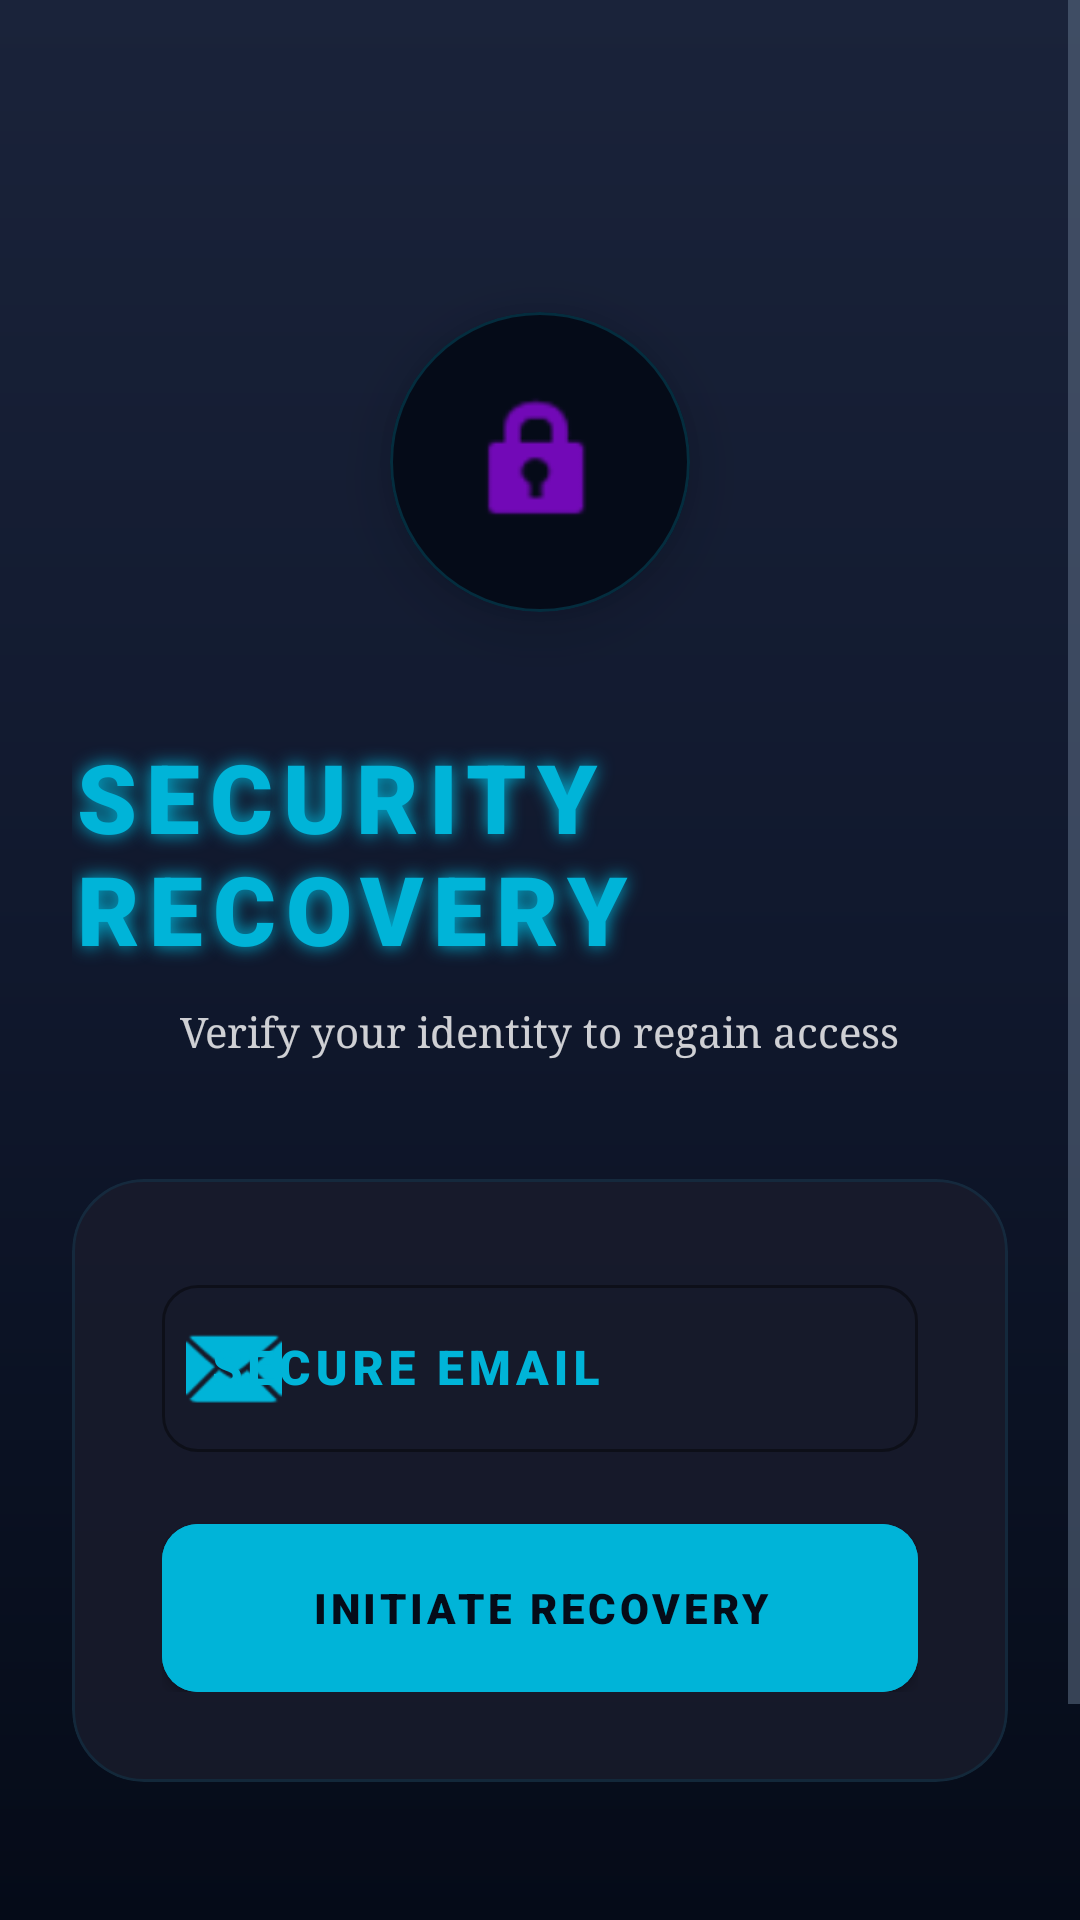

Here is an Android app screen rendered from its layout file. Give the layout XML and the strings, colors and styles it references.
<!-- AndroidManifest.xml: application theme Theme.CampusShare -->
<!-- res/layout/activity_forgot_password.xml -->
<?xml version="1.0" encoding="utf-8"?>
<ScrollView xmlns:android="http://schemas.android.com/apk/res/android"
    xmlns:app="http://schemas.android.com/apk/res-auto"
    xmlns:tools="http://schemas.android.com/tools"
    android:layout_width="match_parent"
    android:layout_height="match_parent"
    android:fillViewport="true"
    android:background="@drawable/bg_login_gradient"
    tools:context=".activities.ForgotPasswordActivity">

    <RelativeLayout
        android:layout_width="match_parent"
        android:layout_height="wrap_content">

        
        <ImageButton
            android:id="@+id/btn_back_to_login_icon"
            android:layout_width="48dp"
            android:layout_height="48dp"
            android:layout_margin="20dp"
            android:background="?attr/selectableItemBackgroundBorderless"
            android:src="@drawable/ic_resource_placeholder"
            android:padding="8dp"
            android:rotation="180"
            app:tint="@color/accent_cyan" />

        <LinearLayout
            android:layout_width="match_parent"
            android:layout_height="wrap_content"
            android:gravity="center_horizontal"
            android:orientation="vertical"
            android:padding="24dp">

            
            <com.google.android.material.card.MaterialCardView
                android:layout_width="100dp"
                android:layout_height="100dp"
                android:layout_marginTop="80dp"
                app:cardBackgroundColor="#050B18"
                app:cardCornerRadius="50dp"
                app:cardElevation="12dp"
                app:strokeColor="@color/glass_white_20"
                app:strokeWidth="1dp">

                <ImageView
                    android:layout_width="50dp"
                    android:layout_height="50dp"
                    android:layout_gravity="center"
                    android:src="@android:drawable/ic_lock_idle_lock"
                    app:tint="@color/primary_purple" />
            </com.google.android.material.card.MaterialCardView>

            
            <TextView
                android:layout_width="wrap_content"
                android:layout_height="wrap_content"
                android:layout_marginTop="40dp"
                android:fontFamily="sans-serif-black"
                android:text="SECURITY RECOVERY"
                android:textColor="@color/accent_cyan"
                android:textSize="32sp"
                android:letterSpacing="0.1"
                android:shadowColor="@color/accent_cyan"
                android:shadowDx="0"
                android:shadowDy="0"
                android:shadowRadius="15" />

            <TextView
                android:layout_width="wrap_content"
                android:layout_height="wrap_content"
                android:layout_marginTop="10dp"
                android:text="Verify your identity to regain access"
                android:textColor="@color/glass_white_80"
                android:textSize="14sp"
                android:fontFamily="serif" />

            
            <com.google.android.material.card.MaterialCardView
                android:layout_width="match_parent"
                android:layout_height="wrap_content"
                android:layout_marginTop="40dp"
                app:cardBackgroundColor="#CC1A1C2C"
                app:cardCornerRadius="24dp"
                app:cardElevation="0dp"
                app:strokeColor="@color/glass_white_10"
                app:strokeWidth="1dp">

                <LinearLayout
                    android:layout_width="match_parent"
                    android:layout_height="wrap_content"
                    android:orientation="vertical"
                    android:padding="30dp">

                    
                    <com.google.android.material.textfield.TextInputLayout
                        android:layout_width="match_parent"
                        android:layout_height="wrap_content"
                        android:hint="SECURE EMAIL"
                        android:layout_marginBottom="24dp"
                        app:hintTextColor="@color/accent_cyan"
                        android:textColorHint="@color/accent_cyan"
                        app:boxStrokeColor="@color/accent_cyan"
                        app:boxCornerRadiusTopStart="12dp"
                        app:boxCornerRadiusTopEnd="12dp"
                        app:boxCornerRadiusBottomStart="12dp"
                        app:boxCornerRadiusBottomEnd="12dp"
                        app:startIconDrawable="@android:drawable/ic_dialog_email"
                        app:startIconTint="@color/accent_cyan"
                        style="@style/Widget.MaterialComponents.TextInputLayout.OutlinedBox">

                        <com.google.android.material.textfield.TextInputEditText
                            android:id="@+id/et_email"
                            android:layout_width="match_parent"
                            android:layout_height="wrap_content"
                            android:textColor="@color/white"
                            android:fontFamily="sans-serif-black"
                            android:letterSpacing="0.1"
                            android:inputType="textEmailAddress" />
                    </com.google.android.material.textfield.TextInputLayout>

                    <com.google.android.material.button.MaterialButton
                        android:id="@+id/btn_send_reset"
                        android:layout_width="match_parent"
                        android:layout_height="56dp"
                        android:text="INITIATE RECOVERY"
                        app:cornerRadius="12dp"
                        android:backgroundTint="@color/accent_cyan"
                        android:textColor="#050B18"
                        android:fontFamily="sans-serif-black"
                        android:textSize="14sp" />

                    <ProgressBar
                        android:id="@+id/progress_bar"
                        android:layout_width="wrap_content"
                        android:layout_height="wrap_content"
                        android:layout_gravity="center"
                        android:visibility="gone"
                        android:layout_marginTop="16dp"
                        android:indeterminateTint="@color/accent_cyan" />

                </LinearLayout>
            </com.google.android.material.card.MaterialCardView>

            <TextView
                android:id="@+id/btn_back_to_login"
                android:layout_width="wrap_content"
                android:layout_height="wrap_content"
                android:layout_marginTop="40dp"
                android:layout_marginBottom="20dp"
                android:text="ABORT AND RETURN"
                android:textColor="@color/primary_purple"
                android:textStyle="bold"
                android:letterSpacing="0.1"
                android:textSize="14sp"
                android:padding="12dp" />

        </LinearLayout>
    </RelativeLayout>
</ScrollView>
<!-- resources referenced by this layout -->
<resources>
  <color name="accent_cyan">@color/accent_primary</color>
  <color name="glass_white_10">#1A00B4D8</color>
  <color name="glass_white_20">#3300B4D8</color>
  <color name="glass_white_80">#CCFFFFFF</color>
  <color name="primary_purple">@color/accent_secondary</color>
  <color name="white">#FFFFFF</color>
  <!-- drawable bg_login_gradient (drawable) -->
  <?xml version="1.0" encoding="utf-8"?>
  <shape xmlns:android="http://schemas.android.com/apk/res/android"
      android:shape="rectangle">
      <gradient
          android:angle="270"
          android:endColor="#050B18"
          android:centerColor="#10182D"
          android:startColor="#1A233A"
          android:type="linear" />
  </shape>
  <color name="accent_primary">#00B4D8</color>
  <color name="accent_secondary">#7209B7</color>
  <color name="accent_dark">#0077B6</color>
  <color name="bg_dark_gradient_start">#F8F9FA</color>
  <!-- drawable bg_main_gradient (drawable) -->
  <?xml version="1.0" encoding="utf-8"?>
  <shape xmlns:android="http://schemas.android.com/apk/res/android"
      android:shape="rectangle">
      <gradient
          android:angle="135"
          android:endColor="@color/dynamic_bg_end"
          android:startColor="@color/dynamic_bg_start"
          android:type="linear" />
  </shape>
  <color name="text_primary">#1A1D23</color>
  <color name="text_secondary">#64748B</color>
  <style name="Widget.CampusShare.GlassCard" parent="Widget.MaterialComponents.CardView">
          <item name="cardBackgroundColor">@color/bg_card</item>
          <item name="cardCornerRadius">16dp</item>
          <item name="cardElevation">4dp</item>
          <item name="strokeColor">@color/glass_white_10</item>
          <item name="strokeWidth">1dp</item>
      </style>
  <style name="Widget.CampusShare.GlowButton" parent="Widget.MaterialComponents.Button">
          <item name="backgroundTint">@color/accent_primary</item>
          <item name="rippleColor">@color/white</item>
          <item name="cornerRadius">12dp</item>
          <item name="android:insetTop">0dp</item>
          <item name="android:insetBottom">0dp</item>
          <item name="android:textAllCaps">false</item>
          <item name="android:textStyle">bold</item>
          <item name="android:paddingTop">14dp</item>
          <item name="android:paddingBottom">14dp</item>
      </style>
  <style name="Widget.CampusShare.NormalBottomNav" parent="Widget.MaterialComponents.BottomNavigationView">
          <item name="backgroundTint">@color/nav_bg</item>
          <item name="itemIconTint">@color/bottom_nav_selector</item>
          <item name="itemTextColor">@color/bottom_nav_selector</item>
          <item name="labelVisibilityMode">labeled</item>
          <item name="elevation">12dp</item>
      </style>
  <color name="dynamic_bg_end">#E9ECEF</color>
  <color name="dynamic_bg_start">#F8F9FA</color>
  <color name="bg_card">#FFFFFF</color>
  <color name="text_hint">#94A3B8</color>
  <color name="input_bg">#F1F3F5</color>
  <style name="TextAppearance.CampusShare.Hint" parent="TextAppearance.MaterialComponents.Subtitle2">
          <item name="android:textColor">@color/accent_primary</item>
      </style>
  <color name="nav_bg">#FFFFFF</color>
  <style name="Widget.CampusShare.DatePicker.Button" parent="Widget.MaterialComponents.Button.TextButton">
          <item name="android:textColor">@color/accent_primary</item>
          <item name="rippleColor">@color/glass_white_20</item>
      </style>
</resources>
